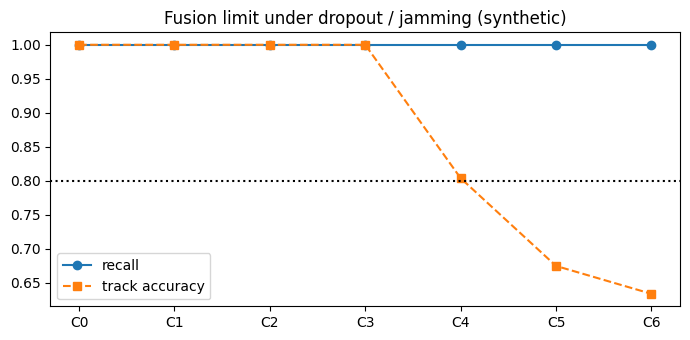

This chart was generated by the following Python code:
# ============================================================================
# [Google Colab 환경 설정] 필수 라이브러리 설치 및 임포트
# ============================================================================
!pip install -q numpy pandas matplotlib scipy scikit-learn

import os
import sys
import time
import math
import json
import re
import numpy as np
import pandas as pd
import matplotlib.pyplot as plt
import warnings
warnings.filterwarnings('ignore')

# 그래프 영문 폰트 기본 설정 (환경 독립성 보장)
plt.rcParams['font.sans-serif'] = 'DejaVu Sans'
plt.rcParams['axes.unicode_minus'] = False

print(f"실행 환경 준비 완료 (Python {sys.version.split()[0]})")


"""레이더 통신 단절과 전자전 재밍 세기를 단계적으로 높여 항적 융합 성능의 한계를 찾고, 비행체·오경보 트래픽을 평시의 5배로 늘리며 손상 메시지를 섞은 부하 시험에서 시스템 다운·데이터 유실 없이 기능 축소 모드로 버티는지와 병목 함수를 확인한다."""
import cProfile
import pstats
import time
import tracemalloc
import numpy as np
import pandas as pd
import matplotlib.pyplot as plt
from scipy.optimize import linear_sum_assignment

# ---------------------------------------------------------------------------
# [교육용가상자료] 다중 센서(레이더·EO/IR·음향) 경보 생성기 (실제 장비 제원·배치와 무관)
# 가상 방어 지역(원점 기준 동/북 km)에 비행체 궤적을 만들고, 센서마다 '자기 위치 기준
# 거리·방위'와 '자기 시계 기준 시각'으로 경보를 낸다. 같은 비행체가 여러 센서에 동시에
# 잡히므로 경보가 중복되고, 센서마다 시계 오차·측정 오차·오경보가 다르다.
# ---------------------------------------------------------------------------
SENSORS = {
    "RDR-A": {"type": "radar", "pos": (0.0, 0.0), "sr": 0.08, "saz": 0.4, "pd": 0.95, "fa": 1.0, "max_r": 40.0, "clock": 0.0},
    "RDR-B": {"type": "radar", "pos": (16.0, -6.0), "sr": 0.10, "saz": 0.5, "pd": 0.93, "fa": 1.0, "max_r": 40.0, "clock": 0.42},
    "EOIR-C": {"type": "eoir", "pos": (5.0, 9.0), "sr": 0.40, "saz": 0.15, "pd": 0.88, "fa": 0.5, "max_r": 18.0, "clock": -0.65},
    "ACU-D": {"type": "acoustic", "pos": (10.0, 2.0), "sr": 0.60, "saz": 2.0, "pd": 0.80, "fa": 0.6, "max_r": 9.0, "clock": 0.93},
}
CENTER = np.array([8.0, 2.0])                         # 가상 방어 지역 중심
KINDS = {"uav": (0.03, 0.06), "heli": (0.04, 0.07), "fast": (0.15, 0.20)}   # 속도 범위(km/s, 추상값)
WEATHER = {"clear": {"eoir": 1.0, "acoustic": 1.0, "radar": 1.0, "fa": 1.0},
           "night": {"eoir": 0.9, "acoustic": 1.0, "radar": 1.0, "fa": 1.1},
           "fog": {"eoir": 0.55, "acoustic": 1.0, "radar": 1.0, "fa": 1.2},
           "rain": {"eoir": 0.7, "acoustic": 0.6, "radar": 0.97, "fa": 1.6}}


def _targets(rng, n, T, special):
    out, kinds = {}, {}
    for i in range(n):
        kind = "fast" if special == "fast" and i < 2 else str(rng.choice(["uav", "uav", "heli", "fast"]))
        ang = rng.uniform(0, 2 * np.pi)
        p = CENTER + rng.uniform(6, 12) * np.array([np.sin(ang), np.cos(ang)])
        hd = np.arctan2(*(CENTER - p)) + rng.normal(0, 0.35)          # 방어 지역 쪽으로(북 기준 방위)
        sp = rng.uniform(*KINDS[kind])
        omega = rng.uniform(0.04, 0.08) * rng.choice([-1, 1]) if (special == "turn" and i < 3) or rng.random() < 0.25 else 0.0
        if special == "formation" and i == 0:
            omega = 0.0
        if special == "cross" and i < 2:                              # 두 표적이 중심에서 교차
            p = CENTER + np.array([-6.0, 0.0]) if i == 0 else CENTER + np.array([0.0, -6.0])
            hd, sp, omega, kind = (np.pi / 2 if i == 0 else 0.0), 0.1, 0.0, "heli"
        if special == "formation" and i == 1:                         # 0.4 km 간격 편대
            p0 = out["TGT00"][0]
            p, hd, sp, omega, kind = p0[:2] + np.array([0.4, 0.0]), np.arctan2(p0[2], p0[3]), np.hypot(p0[2], p0[3]), 0.0, kinds["TGT00"]
        traj = np.zeros((T, 4))
        for t in range(T):
            if t > 0:
                if 20 <= t < 40:
                    hd += omega                                       # 20~40초 선회 기동
                p = p + sp * np.array([np.sin(hd), np.cos(hd)])
            traj[t] = [p[0], p[1], sp * np.sin(hd), sp * np.cos(hd)]
        out[f"TGT{i:02d}"], kinds[f"TGT{i:02d}"] = traj, kind
    return out, kinds


def make_scenario(seed, n=6, T=60, weather="clear", fa_mult=1.0, dropout=None, ghost=False, special=None,
                  noise_mult=None, drift=0.0):
    """시나리오 1개: 정답 궤적, 센서 경보(보고) 목록, 시계 동기화용 기준 신호(heartbeat)를 만든다.
    dropout=(센서, 시작, 끝): 통신 단절, ghost: 한 센서에만 보이는 거짓 항적(기만·스푸핑),
    noise_mult={센서: 배수}: 재밍으로 측정 잡음 증가, drift: 음향 센서 시계가 초당 drift초씩 흐트러짐."""
    rng = np.random.default_rng(seed)
    targets, kinds = _targets(rng, n, T, special)
    w = WEATHER[weather]
    reports, hb, mid = [], [], 0
    gpos = CENTER + np.array([-9.0, 7.0])
    for t in range(T):
        for sid, s in SENSORS.items():
            clock = s["clock"] + (drift * t if sid == "ACU-D" else 0.0)
            if t % 10 == 0:
                hb.append({"sensor": sid, "t_ref": float(t), "t_sensor": t + clock + rng.normal(0, 0.02)})
            if dropout and sid == dropout[0] and dropout[1] <= t < dropout[2]:
                continue
            nm = (noise_mult or {}).get(sid, 1.0)
            objs = [(tid, tr[t, :2]) for tid, tr in targets.items()]
            if ghost and sid == "EOIR-C":
                objs.append(("GHOST", gpos + 0.12 * t * np.array([0.6, -0.8])))
            for tid, xy in objs:
                d = xy - np.array(s["pos"])
                r = float(np.hypot(*d))
                if r > s["max_r"] or rng.random() > s["pd"] * w[s["type"]]:
                    continue
                reports.append({"msg_id": f"M{mid:05d}", "sensor": sid, "stype": s["type"],
                                "t_sensor": round(t + clock + rng.normal(0, 0.02), 3),
                                "range_km": round(r + rng.normal(0, s["sr"] * nm), 3),
                                "az_deg": round(float((np.degrees(np.arctan2(d[0], d[1])) + rng.normal(0, s["saz"] * nm)) % 360), 3),
                                "sr": s["sr"] * nm, "saz": s["saz"] * nm, "truth": tid})
                mid += 1
            for _ in range(rng.poisson(s["fa"] * fa_mult * w["fa"] * (3 if nm > 1 else 1))):   # 오경보(클러터·반사)
                reports.append({"msg_id": f"M{mid:05d}", "sensor": sid, "stype": s["type"],
                                "t_sensor": round(t + clock + rng.normal(0, 0.02), 3),
                                "range_km": round(rng.uniform(0.5, s["max_r"]), 3), "az_deg": round(rng.uniform(0, 360), 3),
                                "sr": s["sr"] * nm, "saz": s["saz"] * nm, "truth": "FA"})
                mid += 1
    return {"targets": targets, "kinds": kinds, "reports": reports, "heartbeats": hb, "T": T, "weather": weather}
# ---------------------------------------------------------------------------

# ---- 시공간 전처리 공통 함수: 정제 -> 시각 동기화 -> 공통 좌표(ENU, km) 변환 ----
def estimate_offsets(heartbeats):
    """센서별 시계 오차 = 기준 신호(heartbeat) 대비 센서 시각 차이의 중앙값(잡음에 강함)."""
    df = pd.DataFrame(heartbeats)
    return (df["t_sensor"] - df["t_ref"]).groupby(df["sensor"]).median().to_dict()


def clean(reports):
    """중복 메시지·결측·범위 밖(반사파 등 최대 탐지거리 초과) 경보를 걸러낸다. (정제 목록, 사유별 건수)"""
    seen, out, why = set(), [], {"중복": 0, "결측": 0, "범위 밖": 0}
    for r in reports:
        if r["msg_id"] in seen:
            why["중복"] += 1; continue
        seen.add(r["msg_id"])
        if any(r.get(k) is None or (isinstance(r.get(k), float) and np.isnan(r[k])) for k in ("t_sensor", "range_km", "az_deg")):
            why["결측"] += 1; continue
        if not 0 <= r["range_km"] <= SENSORS[r["sensor"]]["max_r"] * 1.1:
            why["범위 밖"] += 1; continue
        out.append(r)
    return out, why


def to_enu(r, offsets):
    """센서 국소 극좌표(거리·방위) -> 공통 ENU(동·북 km), 센서 시각 -> 기준 시각."""
    s, a = SENSORS[r["sensor"]], np.radians(r["az_deg"])
    return {**r, "t": r["t_sensor"] - offsets.get(r["sensor"], 0.0),
            "x": s["pos"][0] + r["range_km"] * np.sin(a), "y": s["pos"][1] + r["range_km"] * np.cos(a)}


def meas_cov(r):
    """거리·방위 오차를 ENU 공분산(2x2)으로 변환한다(1차 근사)."""
    a, rr = np.radians(r["az_deg"]), r["range_km"]
    J = np.array([[np.sin(a), rr * np.cos(a)], [np.cos(a), -rr * np.sin(a)]])
    return J @ np.diag([r["sr"] ** 2, np.radians(r["saz"]) ** 2]) @ J.T


def prepare(scn, sync=True):
    reps, _ = clean(scn["reports"])
    off = estimate_offsets(scn["heartbeats"]) if sync else {}
    return sorted((to_enu(r, off) for r in reps), key=lambda r: r["t"])

# ---- 확장 칼만 필터(EKF) 다중 센서 항적 추적기 공통 함수 ----
# 상태 x = [동(km), 북(km), 동속(km/s), 북속(km/s)], 측정 z = 센서 기준 [거리(km), 방위(rad)]
def ekf_predict(x, P, dt, q):
    F = np.array([[1, 0, dt, 0], [0, 1, 0, dt], [0, 0, 1, 0], [0, 0, 0, 1]], float)
    G = np.array([[dt ** 2 / 2, 0], [0, dt ** 2 / 2], [dt, 0], [0, dt]])
    return F @ x, F @ P @ F.T + q * G @ G.T


def h_polar(x, spos):
    dx, dy = x[0] - spos[0], x[1] - spos[1]
    r2 = max(dx * dx + dy * dy, 1e-9); r = np.sqrt(r2)
    return np.array([r, np.arctan2(dx, dy)]), np.array([[dx / r, dy / r, 0, 0], [dy / r2, -dx / r2, 0, 0]])


def innovation(x, P, rep):
    s = SENSORS[rep["sensor"]]
    zp, H = h_polar(x, s["pos"])
    y = np.array([rep["range_km"], np.radians(rep["az_deg"])]) - zp
    y[1] = (y[1] + np.pi) % (2 * np.pi) - np.pi                      # 방위 차이는 -pi~pi로 감싼다
    S = H @ P @ H.T + np.diag([rep["sr"] ** 2, np.radians(rep["saz"]) ** 2])
    return y, H, S, float(y @ np.linalg.solve(S, y))


class Tracker:
    """센서 경보를 스캔(1초) 단위로 받아 EKF 항적을 갱신한다. 같은 스캔 안에서 센서별로
    순차 갱신하므로, 여러 센서가 같은 비행체를 보면 하나의 항적으로 통합된다."""

    def __init__(self, gate=9.21, q=4e-4, confirm=(3, 5), max_miss=4, merge_gate=6.0):
        self.gate, self.q, self.confirm, self.max_miss, self.merge_gate = gate, q, confirm, max_miss, merge_gate
        self.tracks, self.dead, self.nid, self.n_merged = [], [], 0, 0

    def _new(self, rep, k):
        C = meas_cov(rep)
        P = np.zeros((4, 4)); P[:2, :2] = C; P[2, 2] = P[3, 3] = 0.25 ** 2
        self.tracks.append({"id": f"FT{self.nid:03d}", "x": np.array([rep["x"], rep["y"], 0, 0]), "P": P, "k": k,
                            "scans": [k], "sensors": {rep["sensor"]: 1}, "truths": [rep["truth"]], "nis": [],
                            "hist": [(k, rep["x"], rep["y"])], "confirmed": False, "miss": 0, "born": k, "upd": True})
        self.nid += 1

    def _assign(self, tracks, rs, sid):
        """게이트(마할라노비스 거리) 안에서 전역 최근접 할당(GNN). 할당된 보고서 번호 집합을 돌려준다."""
        if not tracks or not rs:
            return set()
        spos = SENSORS[sid]["pos"]
        Z = np.array([[r["range_km"], np.radians(r["az_deg"])] for r in rs])
        R = np.diag([rs[0]["sr"] ** 2, np.radians(rs[0]["saz"]) ** 2])
        cost = np.full((len(tracks), len(rs)), 1e6)
        for i, tr in enumerate(tracks):
            zp, H = h_polar(tr["x"], spos)
            Y = Z - zp
            Y[:, 1] = (Y[:, 1] + np.pi) % (2 * np.pi) - np.pi
            Si = np.linalg.inv(H @ tr["P"] @ H.T + R)
            d2 = np.einsum("ij,jk,ik->i", Y, Si, Y)
            cost[i] = np.where(d2 < self.gate, d2, 1e6)
        used = set()
        for i, j in zip(*linear_sum_assignment(cost)):
            if cost[i, j] < self.gate:
                tr, r = tracks[i], rs[j]
                y, H, S, d2 = innovation(tr["x"], tr["P"], r)
                K = tr["P"] @ H.T @ np.linalg.inv(S)
                tr["x"] = tr["x"] + K @ y
                tr["P"] = (np.eye(4) - K @ H) @ tr["P"]
                tr["nis"].append(d2); tr["truths"].append(r["truth"])
                tr["sensors"][sid] = tr["sensors"].get(sid, 0) + 1
                tr["upd"] = True; used.add(j)
        return used

    def _merge(self):
        """같은 비행체를 따라가는 중복 항적(위치·속도가 통계적으로 같음)을 오래된 항적으로 통합한다."""
        drop = set()
        for a in range(len(self.tracks)):
            for b in range(a + 1, len(self.tracks)):
                A, B = self.tracks[a], self.tracks[b]
                if A["id"] in drop or B["id"] in drop:
                    continue
                d = A["x"] - B["x"]
                d2 = float(d[:2] @ np.linalg.solve(A["P"][:2, :2] + B["P"][:2, :2], d[:2]))
                if d2 < self.merge_gate and np.hypot(d[2], d[3]) < 0.05:
                    keep, lose = (A, B) if len(A["scans"]) >= len(B["scans"]) else (B, A)
                    for sid, n in lose["sensors"].items():
                        keep["sensors"][sid] = keep["sensors"].get(sid, 0) + n
                    keep["truths"] += lose["truths"]; keep["scans"] = sorted(set(keep["scans"]) | set(lose["scans"]))
                    keep["merged"] = keep.get("merged", 0) + 1
                    drop.add(lose["id"])
        self.tracks = [t for t in self.tracks if t["id"] not in drop]
        self.n_merged += len(drop)

    def step(self, k, reps):
        for tr in self.tracks:                                         # 1) 예측
            tr["x"], tr["P"] = ekf_predict(tr["x"], tr["P"], k - tr["k"], self.q)
            tr["k"], tr["upd"] = k, False
        for sid in sorted({r["sensor"] for r in reps}, key=lambda s: SENSORS[s]["sr"]):   # 2) 정밀 센서부터 순차 갱신
            rs = [r for r in reps if r["sensor"] == sid]
            used = self._assign([t for t in self.tracks if t["confirmed"]], rs, sid)      # 확정 항적 우선
            rest = [r for j, r in enumerate(rs) if j not in used]
            used2 = self._assign([t for t in self.tracks if not t["confirmed"]], rest, sid)
            for j, r in enumerate(rest):
                if j not in used2:
                    self._new(r, k)
        if self.merge_gate > 0:
            self._merge()
        keep = []
        for tr in self.tracks:                                         # 3) 확정·삭제 관리
            if tr["upd"]:
                tr["miss"] = 0
                if tr["scans"][-1] != k:
                    tr["scans"].append(k)
                tr["hist"].append((k, tr["x"][0], tr["x"][1]))
            else:
                tr["miss"] += 1
            m, n = self.confirm
            if not tr["confirmed"] and sum(1 for s in tr["scans"] if s > k - n) >= m:
                tr["confirmed"] = True
            limit = self.max_miss if tr["confirmed"] else 1
            (keep if tr["miss"] <= limit else self.dead).append(tr)
        self.tracks = keep

    def all_tracks(self):
        return self.dead + self.tracks


def run_tracker(reps, **kw):
    trk = Tracker(**kw)
    by = {}
    for r in reps:
        by.setdefault(int(round(r["t"])), []).append(r)
    for k in range(min(by), max(by) + 1):
        trk.step(k, by.get(k, []))
    return trk.all_tracks()


def label_track(tr):
    vals, cnt = np.unique(tr["truths"], return_counts=True)
    return str(vals[np.argmax(cnt)]), float(cnt.max() / cnt.sum())


def evaluate(tracks, scn, min_reports=5):
    """정답 연결 평가: 재현율, 항적 분할(한 표적에 항적 2개 이상), 거짓 항적, 병합 오류, 위치 오차."""
    conf = [t for t in tracks if t["confirmed"]]
    for t in conf:
        t["label"], t["purity"] = label_track(t)
    cnt = pd.Series([r["truth"] for r in scn["reports"] if r["truth"].startswith("TGT")]).value_counts()
    truths = [k for k, v in cnt.items() if v >= min_reports]
    per = {g: [t for t in conf if t["label"] == g] for g in truths}
    found = [g for g in truths if per[g]]
    split = sum(max(0, len(v) - 1) for v in per.values())
    false = [t for t in conf if not t["label"].startswith("TGT")]
    merge = [t for t in conf if t["label"].startswith("TGT") and t["purity"] < 0.7]
    err = []
    for g in found:
        for t in per[g]:
            for k, x, y in t["hist"][3:]:
                if 0 <= k < scn["T"]:
                    err.append(np.hypot(x - scn["targets"][g][k, 0], y - scn["targets"][g][k, 1]))
    n = len(truths)
    acc = len(found) / max(n + split + len(false) + len(merge), 1)
    return {"정답표적": n, "탐지표적": len(found), "재현율": round(len(found) / max(n, 1), 3), "분할": split,
            "거짓항적": len(false), "병합오류": len(merge), "위치RMSE(km)": round(float(np.sqrt(np.mean(np.square(err)))) if err else np.nan, 3),
            "항적정확도": round(acc, 3)}

# 1) 결함 허용 한계: 센서 단절·재밍 단계별 융합 성능
print("[결함 허용 한계 - 교육용가상자료, 시나리오별 표적 6개 x 60초]")
cases = [("정상", {}), ("RDR-B 단절 30초", dict(dropout=("RDR-B", 15, 45))), ("RDR-A 단절 60초", dict(dropout=("RDR-A", 0, 60))),
         ("RDR-A 재밍 x3", dict(noise_mult={"RDR-A": 3.0})), ("레이더 2대 재밍 x3", dict(noise_mult={"RDR-A": 3.0, "RDR-B": 3.0})),
         ("레이더 2대 재밍 x6", dict(noise_mult={"RDR-A": 6.0, "RDR-B": 6.0})), ("RDR-A 단절+RDR-B 재밍 x6", dict(dropout=("RDR-A", 0, 60), noise_mult={"RDR-B": 6.0}))]
rows = []
for i, (nm, kw) in enumerate(cases):
    evs = [evaluate(run_tracker(prepare(s)), s) for s in [make_scenario(800 + 10 * i + j, **kw) for j in range(2)]]
    rows.append({"조건": nm, "재현율": np.mean([e["재현율"] for e in evs]), "분할": sum(e["분할"] for e in evs),
                 "거짓항적": sum(e["거짓항적"] for e in evs), "위치RMSE(km)": round(np.mean([e["위치RMSE(km)"] for e in evs]), 3),
                 "항적정확도": round(np.mean([e["항적정확도"] for e in evs]), 3)})
L = pd.DataFrame(rows)
print(L.to_string(index=False))
lim = L[L["항적정확도"] < 0.8]["조건"].tolist()
print("항적 정확도 80% 미만(한계):", lim if lim else "없음", "-> 해당 조건은 상황판에 '융합 신뢰 저하' 표시, 통합·분리 결정을 조작관 검토로 전환")


# 2) 부하 시험: 평시(표적 6, 오경보 1배) vs 500%(표적 30, 오경보 5배), 손상 메시지 2% 주입
def safe_prepare(scn, rng):
    raw = list(scn["reports"])
    for k in np.flatnonzero(rng.random(len(raw)) < 0.02):               # 손상 메시지: 결측·미등록 센서·중복
        bad = dict(raw[k])
        kind = k % 3
        if kind == 0:
            bad["range_km"] = None
        elif kind == 1:
            bad["sensor"] = "UNKNOWN"
        bad["msg_id"] = raw[k]["msg_id"] if kind == 2 else bad["msg_id"] + "x"
        raw.append(bad)
    reg = [r for r in raw if r.get("sensor") in SENSORS]
    q_unknown = len(raw) - len(reg)
    reps, why = clean(reg)
    off = estimate_offsets(scn["heartbeats"])
    return sorted((to_enu(r, off) for r in reps), key=lambda r: r["t"]), len(raw), q_unknown + sum(why.values())


def run_load(n, fa, seed, budget_ms=1000.0, degrade_ms=150.0):
    rng = np.random.default_rng(seed)
    scn = make_scenario(seed, n=n, T=40, fa_mult=fa)
    reps, total, quar = safe_prepare(scn, rng)
    by = {}
    for r in reps:
        by.setdefault(int(round(r["t"])), []).append(r)
    trk, done, crash, degraded, worst = Tracker(), 0, 0, 0, 0.0
    tracemalloc.start(); m0 = tracemalloc.get_traced_memory()[0]
    last = 0.0
    for k in range(min(by), max(by) + 1):
        trk.merge_gate = 0.0 if last > degrade_ms else 6.0               # 기능 축소: 직전 스캔이 느리면 중복 통합 단계를 1스캔 생략
        degraded += trk.merge_gate == 0.0
        t0 = time.perf_counter()
        try:
            trk.step(k, by.get(k, [])); done += len(by.get(k, []))
        except Exception:
            crash += 1
        last = (time.perf_counter() - t0) * 1000; worst = max(worst, last)
    mem = (tracemalloc.get_traced_memory()[0] - m0) / 1e6; tracemalloc.stop()
    ev = evaluate(trk.all_tracks(), scn)
    return {"입력": total, "처리": done, "격리": quar, "유실": total - done - quar, "다운": crash, "기능축소 스캔": degraded,
            "최대 ms/스캔": round(worst, 1), "메모리증가MB": round(mem, 2), "재현율": ev["재현율"]}


print("\n[부하 시험]")
res = {"평시": run_load(6, 1.0, 901), "500%": run_load(30, 5.0, 902)}
print(pd.DataFrame(list(res.values()), index=list(res)).to_string())
hi = res["500%"]
print(f"트래픽 {hi['입력'] / res['평시']['입력']:.1f}배: 시스템 다운 {hi['다운']}건, 데이터 유실 {hi['유실'] / hi['입력']:.1%} "
      f"(목표 0건/0%: {'달성' if hi['다운'] == 0 and hi['유실'] == 0 else '미달'}), 스캔 최대 {hi['최대 ms/스캔']} ms(1초 주기 이내: {'예' if hi['최대 ms/스캔'] < 1000 else '아니오'})")

# 3) 병목 프로파일링(500% 조건)
scn = make_scenario(902, n=30, T=20, fa_mult=5.0)
reps = prepare(scn)
pr = cProfile.Profile(); pr.enable(); run_tracker(reps); pr.disable()
st = pstats.Stats(pr).stats
tot = {f"{fn[2]}": v[2] for fn, v in st.items()}                       # 함수별 자체 실행 시간
top = sorted(((k, v) for k, v in tot.items() if not k.startswith("<")), key=lambda x: -x[1])[:4]
cum = {fn[2]: v[3] for fn, v in st.items() if fn[2] in ("_assign", "_merge", "step", "ekf_predict")}
allt = cum.get("step", 1e-9)
print("\n[병목 프로파일] 단계별 누적 시간 비율:", {k: f"{v / allt:.0%}" for k, v in cum.items() if k != "step"})
print("자체 시간 상위 함수:", [f"{k}({v * 1000:.0f}ms)" for k, v in top])
bn = max((k for k in cum if k != "step"), key=cum.get)
print(f"병목: {bn}", "-> 개선 방향: 중복 통합(_merge)은 격자 분할로 비교 쌍을 줄이고, 할당(_assign)은 항적별 역행렬 반복을 벡터화한다. 기능 축소 시에도 경보는 버리지 않는다(Fail-safe).")

plt.figure(figsize=(7, 3.5))
plt.plot(L["조건"], L["재현율"], "o-", label="recall"); plt.plot(L["조건"], L["항적정확도"], "s--", label="track accuracy")
plt.axhline(0.8, c="k", ls=":"); plt.xticks(range(len(L)), [f"C{i}" for i in range(len(L))]); plt.legend(); plt.title("Fusion limit under dropout / jamming (synthetic)")
plt.tight_layout(); plt.show()
